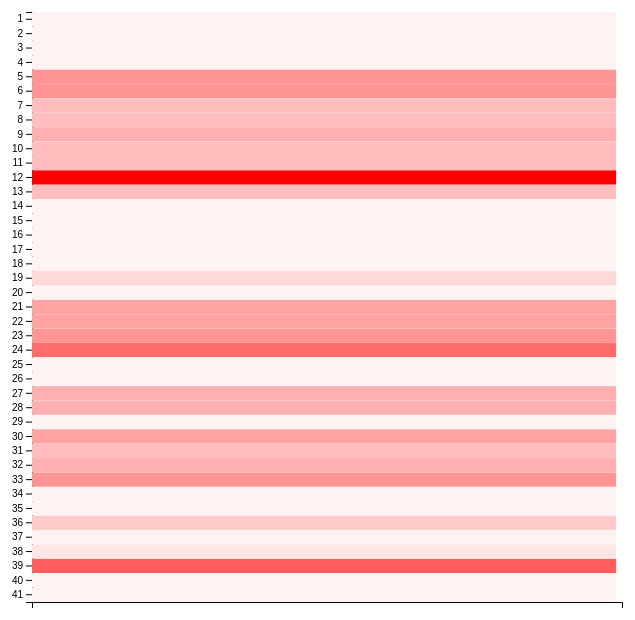
D3 v6 page, settled after 360 driven frames (6 s of simulated time); the page loaded 1 data file(s).


// ── script.js
var file = d3.csv("nodejs.csv");

// set the dimensions and margins of the graph
const margin = {top: 30, right: 30, bottom: 30, left: 30},
  width = 650 - margin.left - margin.right,
  height = 650 - margin.top - margin.bottom;

// append the svg object to the body of the page
const svg = d3.select("#my_dataviz")
.append("svg")
  .attr("width", width + margin.left + margin.right)
  .attr("height", height + margin.top + margin.bottom)
.append("g")
  .attr("transform", `translate(${margin.left},${margin.top})`);

// Labels of row and columns
const myVars = ["1", "2", "3", "4", "5", "6", "7", "8", "9", "10", "11", "12", "13", "14", "15", "16", "17", "18", "19", "20", "21", "22", "23", "24", "25", "26", "27", "28", "29", "30", "31", "32", "33", "34", "35", "36", "37", "38", "39", "40", "41"]

// Build X scales and axis:
const x = d3.scaleBand()
  .range([ 0, width ])
  .padding(0.01);
svg.append("g")
  .attr("transform", `translate(0, ${height})`)
  .call(d3.axisBottom(x))

// Build X scales and axis:
const y = d3.scaleBand()
  .range([0, height ])
  .domain(myVars)
  .padding(0.01);
svg.append("g")
  .call(d3.axisLeft(y));

// Build color scale
const myColor = d3.scaleLinear()
  //.range(["white", "#69b3a2"])
  .range(["#FFE5E5", "#FF0000"])
  .domain([1,18])

//Read the data


file.then( function(data) {

  svg.selectAll()
      .data(data, function(d) {return d.Line})
      .join("rect")
      .attr("x", function(d) { return x(d.Line) })
      .attr("y", function(d) { return y(d.Line) })
      .attr("width", x.bandwidth() )
      .attr("height", y.bandwidth() )
      .style("fill", function(d) { return myColor(d.Changes)} )
//  svg.selectAll("rect")
//   .data(data)
//   .enter()
//   .append("rect")
//     .attr("x", 0)
//     .attr("y", function(d) {
//         return d
//     })
//     .attr("width", x.bandwidth() )
//     .attr("height", y.bandwidth() )
//     .attr('fill', '#69a3b2'); // color based on alpha value

})

### data: nodejs.csv
Line, Changes
1, 0
2, 0
3, 0
4, 0
5, 7
6, 7
7, 4
8, 4
9, 5
10, 4
11, 4
12, 18
13, 4
14, 0
15, 0
16, 0
17, 0
18, 0
19, 2
20, 0
21, 6
22, 6
23, 7
24, 10
25, 0
26, 0
27, 5
28, 5
29, 0
30, 6
31, 4
32, 5
33, 7
34, 0
35, 0
36, 3
37, 0
38, 1
39, 11
40, 0
41, 0